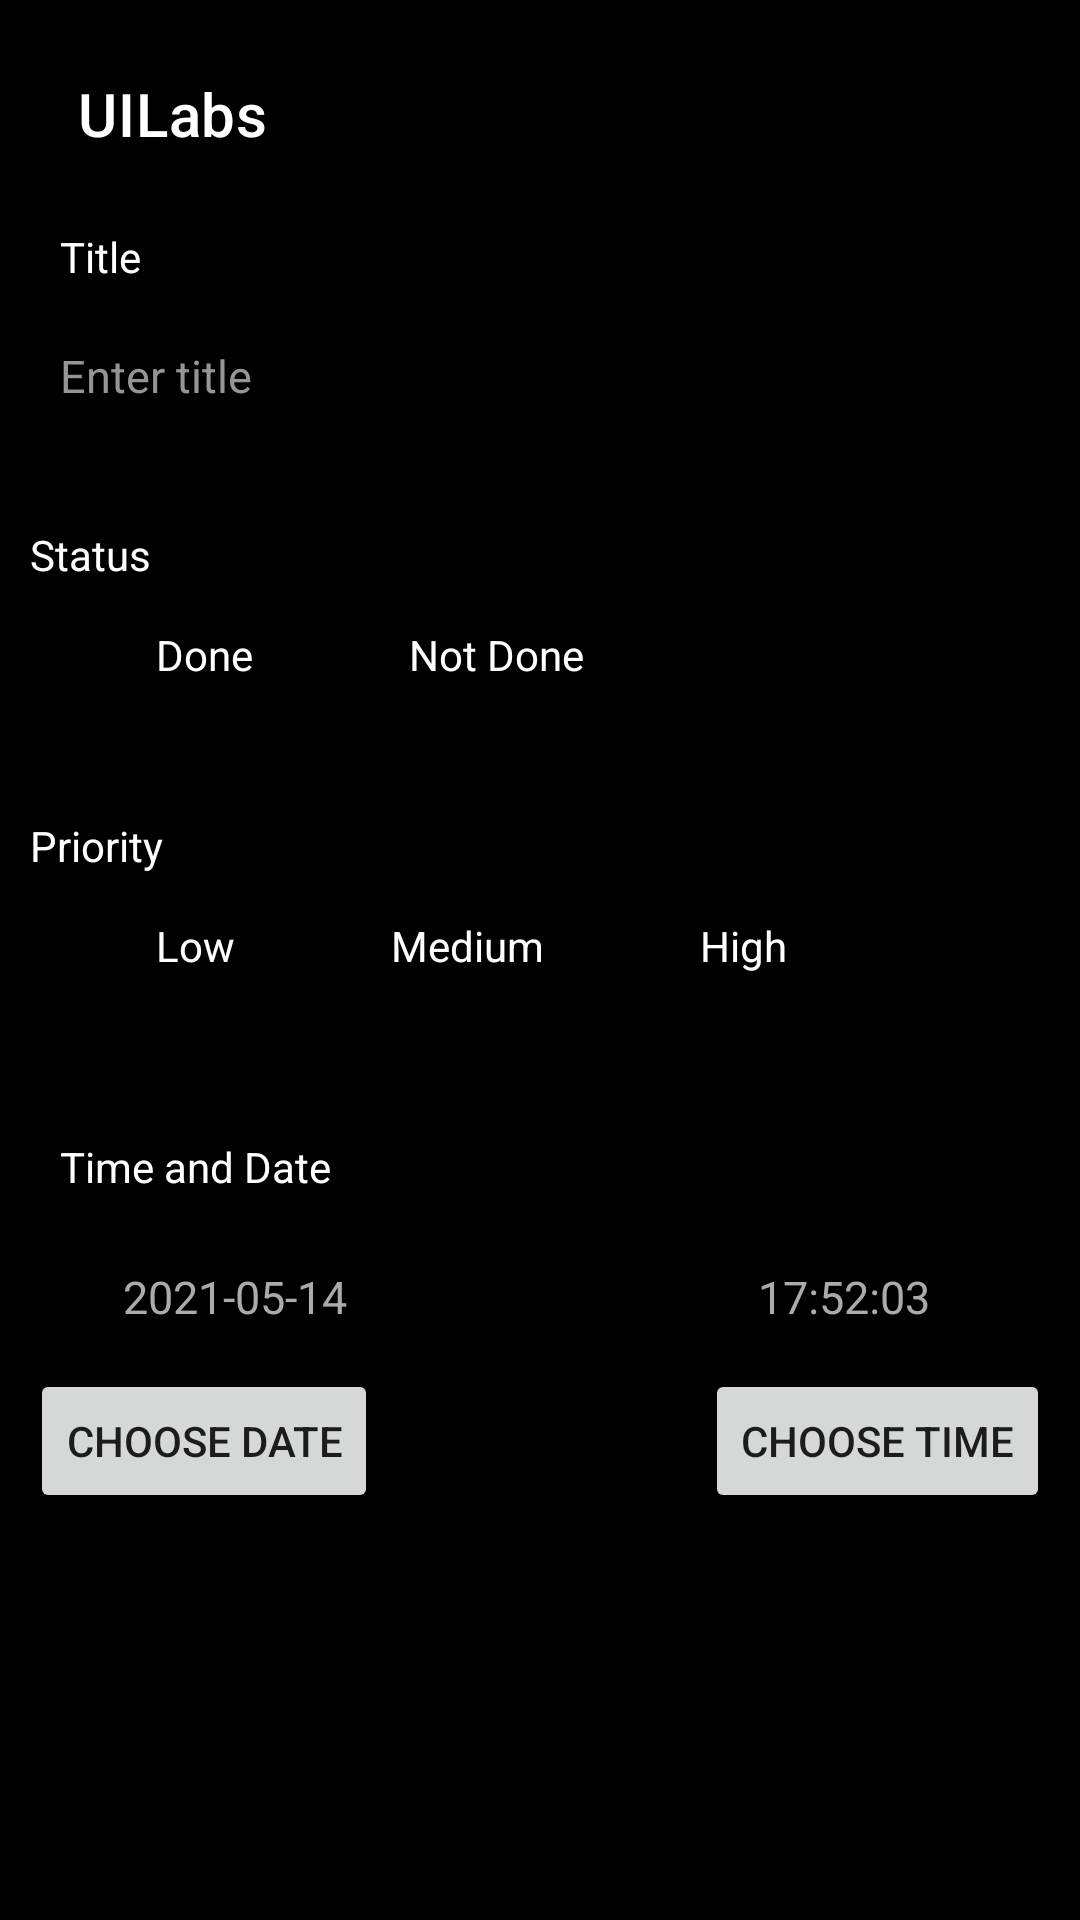

Android layout source for this screen:
<!-- AndroidManifest.xml: application theme Theme.ExercicioLayouts -->
<!-- res/layout/activity_exec01.xml -->
<?xml version="1.0" encoding="utf-8"?>
<ScrollView xmlns:android="http://schemas.android.com/apk/res/android"
    xmlns:app="http://schemas.android.com/apk/res-auto"
    xmlns:tools="http://schemas.android.com/tools"
    android:layout_width="match_parent"
    android:layout_height="match_parent"
    android:background="@color/black"
    android:orientation="vertical"
    android:padding="10dp"
    tools:context=".Exec01">


    <LinearLayout
        android:layout_width="match_parent"
        android:layout_height="match_parent"
        android:orientation="vertical">

        <androidx.constraintlayout.widget.ConstraintLayout
            android:layout_width="match_parent"
            android:layout_height="match_parent">
            <com.google.android.material.appbar.AppBarLayout
                android:id="@+id/appBarLayout"
                android:layout_width="match_parent"
                android:layout_height="wrap_content"
                tools:ignore="MissingConstraints">

                <androidx.appcompat.widget.Toolbar
                    android:id="@+id/toolbar"
                    android:backgroundTint="@color/black"
                    app:title="UILabs"
                    app:titleTextColor="@color/white"
                    android:gravity="center_horizontal"
                    android:layout_width="match_parent"
                    android:layout_height="wrap_content"
                    android:background="?attr/colorPrimary"
                    android:minHeight="?attr/actionBarSize"
                    android:theme="?attr/actionBarTheme"
                    tools:layout_editor_absoluteX="0dp"
                    tools:layout_editor_absoluteY="0dp" />
            </com.google.android.material.appbar.AppBarLayout>
        </androidx.constraintlayout.widget.ConstraintLayout>

        <TextView
            android:layout_width="wrap_content"
            android:layout_height="wrap_content"
            android:textColor="@color/white"
            android:text="Title"
            android:padding="10dp"/>

        <EditText
            android:layout_width="match_parent"
            android:layout_height="wrap_content"
            android:textColor="@color/white"
            android:textSize="15sp"
            android:padding="10dp"
            android:hint="Enter title"
            android:textColorHint="#959595"/>

        <TextView
            android:layout_width="wrap_content"
            android:layout_height="wrap_content"
            android:layout_marginTop="30dp"
            android:textColor="@color/white"
            android:text="Status"/>

        <RadioGroup
            android:layout_width="match_parent"
            android:layout_height="wrap_content"
            android:orientation="horizontal">
            <RadioButton
                android:layout_width="wrap_content"
                android:layout_height="wrap_content"
                android:textColor="@color/white"
                android:text="Done"
                android:padding="10dp"/>
            <RadioButton
                android:layout_width="wrap_content"
                android:layout_height="wrap_content"
                android:textColor="@color/white"
                android:text="Not Done"
                android:padding="10dp"/>
        </RadioGroup>

        <TextView
            android:layout_width="wrap_content"
            android:layout_height="wrap_content"
            android:layout_marginTop="30dp"
            android:textColor="@color/white"
            android:text="Priority"/>

        <RadioGroup
            android:layout_width="match_parent"
            android:layout_height="wrap_content"
            android:orientation="horizontal">
            <RadioButton
                android:layout_width="wrap_content"
                android:layout_height="wrap_content"
                android:textColor="@color/white"
                android:text="Low"
                android:padding="10dp"/>
            <RadioButton
                android:layout_width="wrap_content"
                android:layout_height="wrap_content"
                android:textColor="@color/white"
                android:text="Medium"
                android:padding="10dp"/>
            <RadioButton
                android:layout_width="wrap_content"
                android:layout_height="wrap_content"
                android:textColor="@color/white"
                android:text="High"
                android:padding="10dp"/>
        </RadioGroup>

        <TextView
            android:layout_width="wrap_content"
            android:layout_height="wrap_content"
            android:layout_marginTop="30dp"
            android:textColor="@color/white"
            android:text="Time and Date"
            android:padding="10dp"/>


        <androidx.constraintlayout.widget.ConstraintLayout
            android:layout_width="match_parent"
            android:layout_height="wrap_content"
            android:orientation="horizontal">

            <EditText
                android:id="@+id/date_text"
                android:layout_width="137dp"
                android:layout_height="34dp"
                android:textColor="#ACABAB"
                android:textSize="15sp"
                android:padding="2dp"
                android:gravity="center"
                android:text="2021-05-14"
                app:layout_constraintStart_toStartOf="parent"
                app:layout_constraintTop_toTopOf="parent"
                tools:layout_conversion_absoluteHeight="48dp"
                tools:layout_conversion_absoluteWidth="138dp"
                app:layout_constraintBottom_toTopOf="@+id/button" />

            <Button
                android:id="@+id/button"
                android:layout_width="wrap_content"
                android:layout_height="wrap_content"
                android:layout_marginTop="48dp"
                android:text="Choose Date"
                app:layout_constraintStart_toStartOf="parent"
                app:layout_constraintTop_toTopOf="parent"
                tools:layout_conversion_absoluteHeight="48dp"
                tools:layout_conversion_absoluteWidth="138dp" />

            <EditText
                android:id="@+id/time_text"
                android:layout_width="137dp"
                android:layout_height="34dp"
                android:textColor="#ACABAB"
                android:textSize="15sp"
                android:padding="2dp"
                android:gravity="center"
                android:text="17:52:03"
                app:layout_constraintBottom_toTopOf="@+id/button7"
                app:layout_constraintEnd_toEndOf="parent"
                app:layout_constraintTop_toTopOf="parent"
                tools:layout_conversion_absoluteHeight="48dp"
                tools:layout_conversion_absoluteWidth="136dp" />

            <Button
                android:id="@+id/button7"
                android:layout_width="wrap_content"
                android:layout_height="wrap_content"
                android:layout_marginTop="48dp"
                android:text="Choose Time"
                app:layout_constraintEnd_toEndOf="parent"
                app:layout_constraintTop_toTopOf="parent"
                tools:layout_conversion_absoluteHeight="48dp"
                tools:layout_conversion_absoluteWidth="136dp" />

            <Button
                android:layout_width="wrap_content"
                android:layout_height="wrap_content"
                android:text="Reset"
                app:layout_constraintBottom_toBottomOf="parent"
                app:layout_constraintEnd_toStartOf="@+id/button5"
                app:layout_constraintHorizontal_bias="0.491"
                app:layout_constraintStart_toEndOf="@+id/button6"
                tools:layout_conversion_absoluteHeight="48dp"
                tools:layout_conversion_absoluteWidth="136dp" />

            <Button
                android:id="@+id/button6"
                android:layout_width="wrap_content"
                android:layout_height="wrap_content"
                android:layout_marginTop="220dp"
                android:text="Cancel"
                app:layout_constraintStart_toStartOf="parent"
                app:layout_constraintTop_toTopOf="parent"
                tools:layout_conversion_absoluteHeight="48dp"
                tools:layout_conversion_absoluteWidth="136dp" />

            <Button
                android:id="@+id/button5"
                android:layout_width="wrap_content"
                android:layout_height="wrap_content"
                android:layout_marginTop="220dp"
                android:text="Submit"
                app:layout_constraintEnd_toEndOf="parent"
                app:layout_constraintTop_toTopOf="parent"
                tools:layout_conversion_absoluteHeight="48dp"
                tools:layout_conversion_absoluteWidth="136dp" />
        </androidx.constraintlayout.widget.ConstraintLayout>

    </LinearLayout>

</ScrollView>
<!-- resources referenced by this layout -->
<resources>
  <style name="Theme.ExercicioLayouts" parent="Theme.MaterialComponents.DayNight.DarkActionBar">
          
          <item name="colorPrimary">@color/purple_500</item>
          <item name="colorPrimaryVariant">@color/purple_700</item>
          <item name="colorOnPrimary">@color/white</item>
          
          <item name="colorSecondary">@color/teal_200</item>
          <item name="colorSecondaryVariant">@color/teal_700</item>
          <item name="colorOnSecondary">@color/black</item>
          
          <item name="android:statusBarColor" tools:targetApi="l">?attr/colorPrimaryVariant</item>
          
      </style>
  <!-- not gathered from this repository: default colours our renderer supplied (Android Studio template values) -->
  <color name="purple_500">#FF6200EE</color>
  <color name="purple_700">#FF3700B3</color>
  <color name="teal_200">#FF03DAC5</color>
  <color name="teal_700">#FF018786</color>
  <color name="black">#FF000000</color>
  <color name="white">#FFFFFFFF</color>
</resources>
